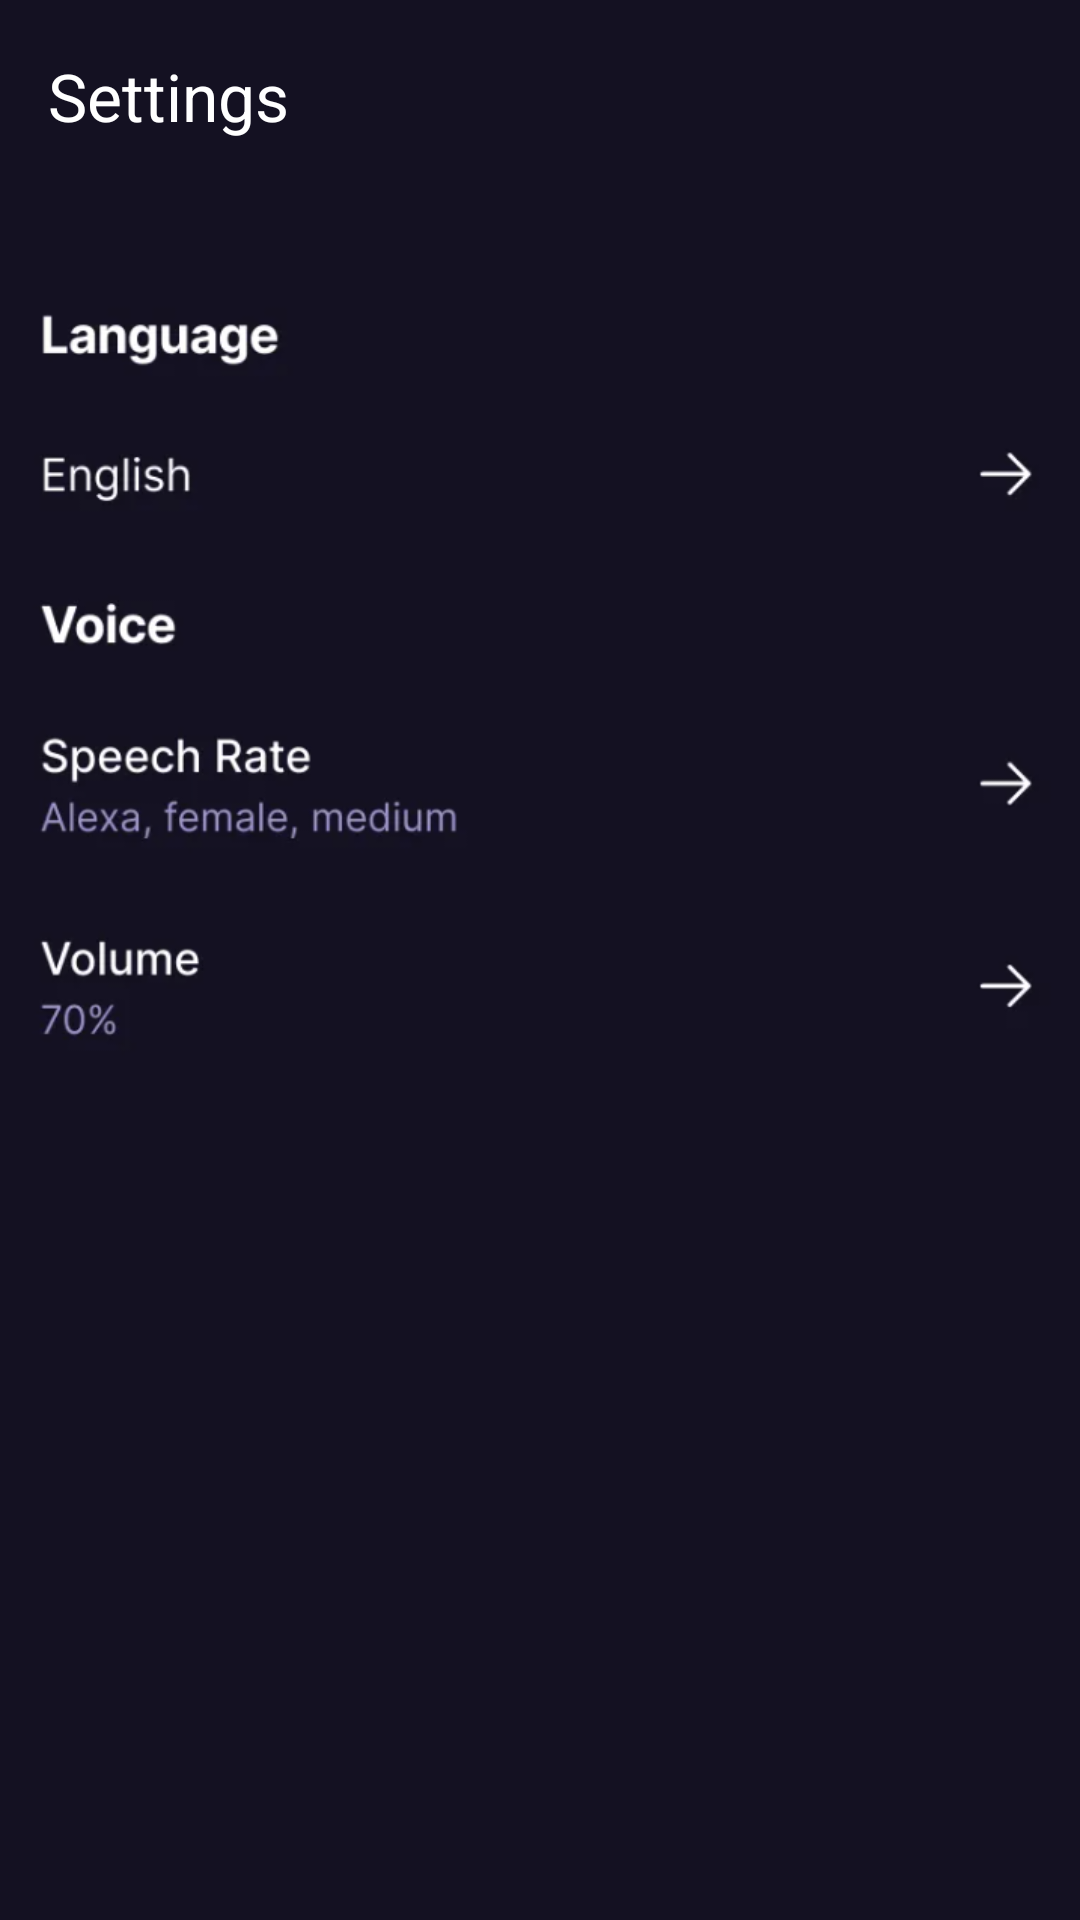

This screen was rendered from an Android layout file. Write that file and the resources it references.
<!-- AndroidManifest.xml: application theme Theme.AssistEase -->
<!-- res/layout/fragment_settings.xml -->
<?xml version="1.0" encoding="utf-8"?>
<androidx.constraintlayout.widget.ConstraintLayout xmlns:android="http://schemas.android.com/apk/res/android"
    xmlns:tools="http://schemas.android.com/tools"
    android:layout_width="match_parent"
    android:layout_height="match_parent"
    android:background="@color/darkblue"
    xmlns:app="http://schemas.android.com/apk/res-auto"
    tools:context=".CFragments.Settings">

    <androidx.appcompat.widget.Toolbar
        android:layout_width="match_parent"
        android:layout_height="wrap_content"
        app:title="Settings "
        app:navigationIcon="@drawable/backarrow"
        app:titleTextColor="@color/white"
        app:layout_constraintTop_toTopOf="parent"
        app:layout_constraintEnd_toEndOf="parent"
        app:layout_constraintStart_toStartOf="parent"
        android:id="@+id/toolbar"/>

    <ImageView
        android:id="@+id/imageView4"
        android:layout_width="wrap_content"
        android:layout_height="350dp"
        android:src="@drawable/demo"
        app:layout_constraintEnd_toEndOf="parent"
        app:layout_constraintStart_toStartOf="parent"
        app:layout_constraintTop_toBottomOf="@+id/toolbar" />


</androidx.constraintlayout.widget.ConstraintLayout>
<!-- resources referenced by this layout -->
<resources>
  <color name="darkblue">#141122</color>
  <color name="white">#FFFFFFFF</color>
  <!-- drawable demo: png bitmap (drawable, 67568 bytes) -->
  <style name="Theme.AssistEase" parent="Base.Theme.AssistEase" />
  <style name="Base.Theme.AssistEase" parent="Theme.Material3.Light.NoActionBar">
          
          
          <item name="android:statusBarColor">@color/darkblue</item>
      </style>
</resources>
